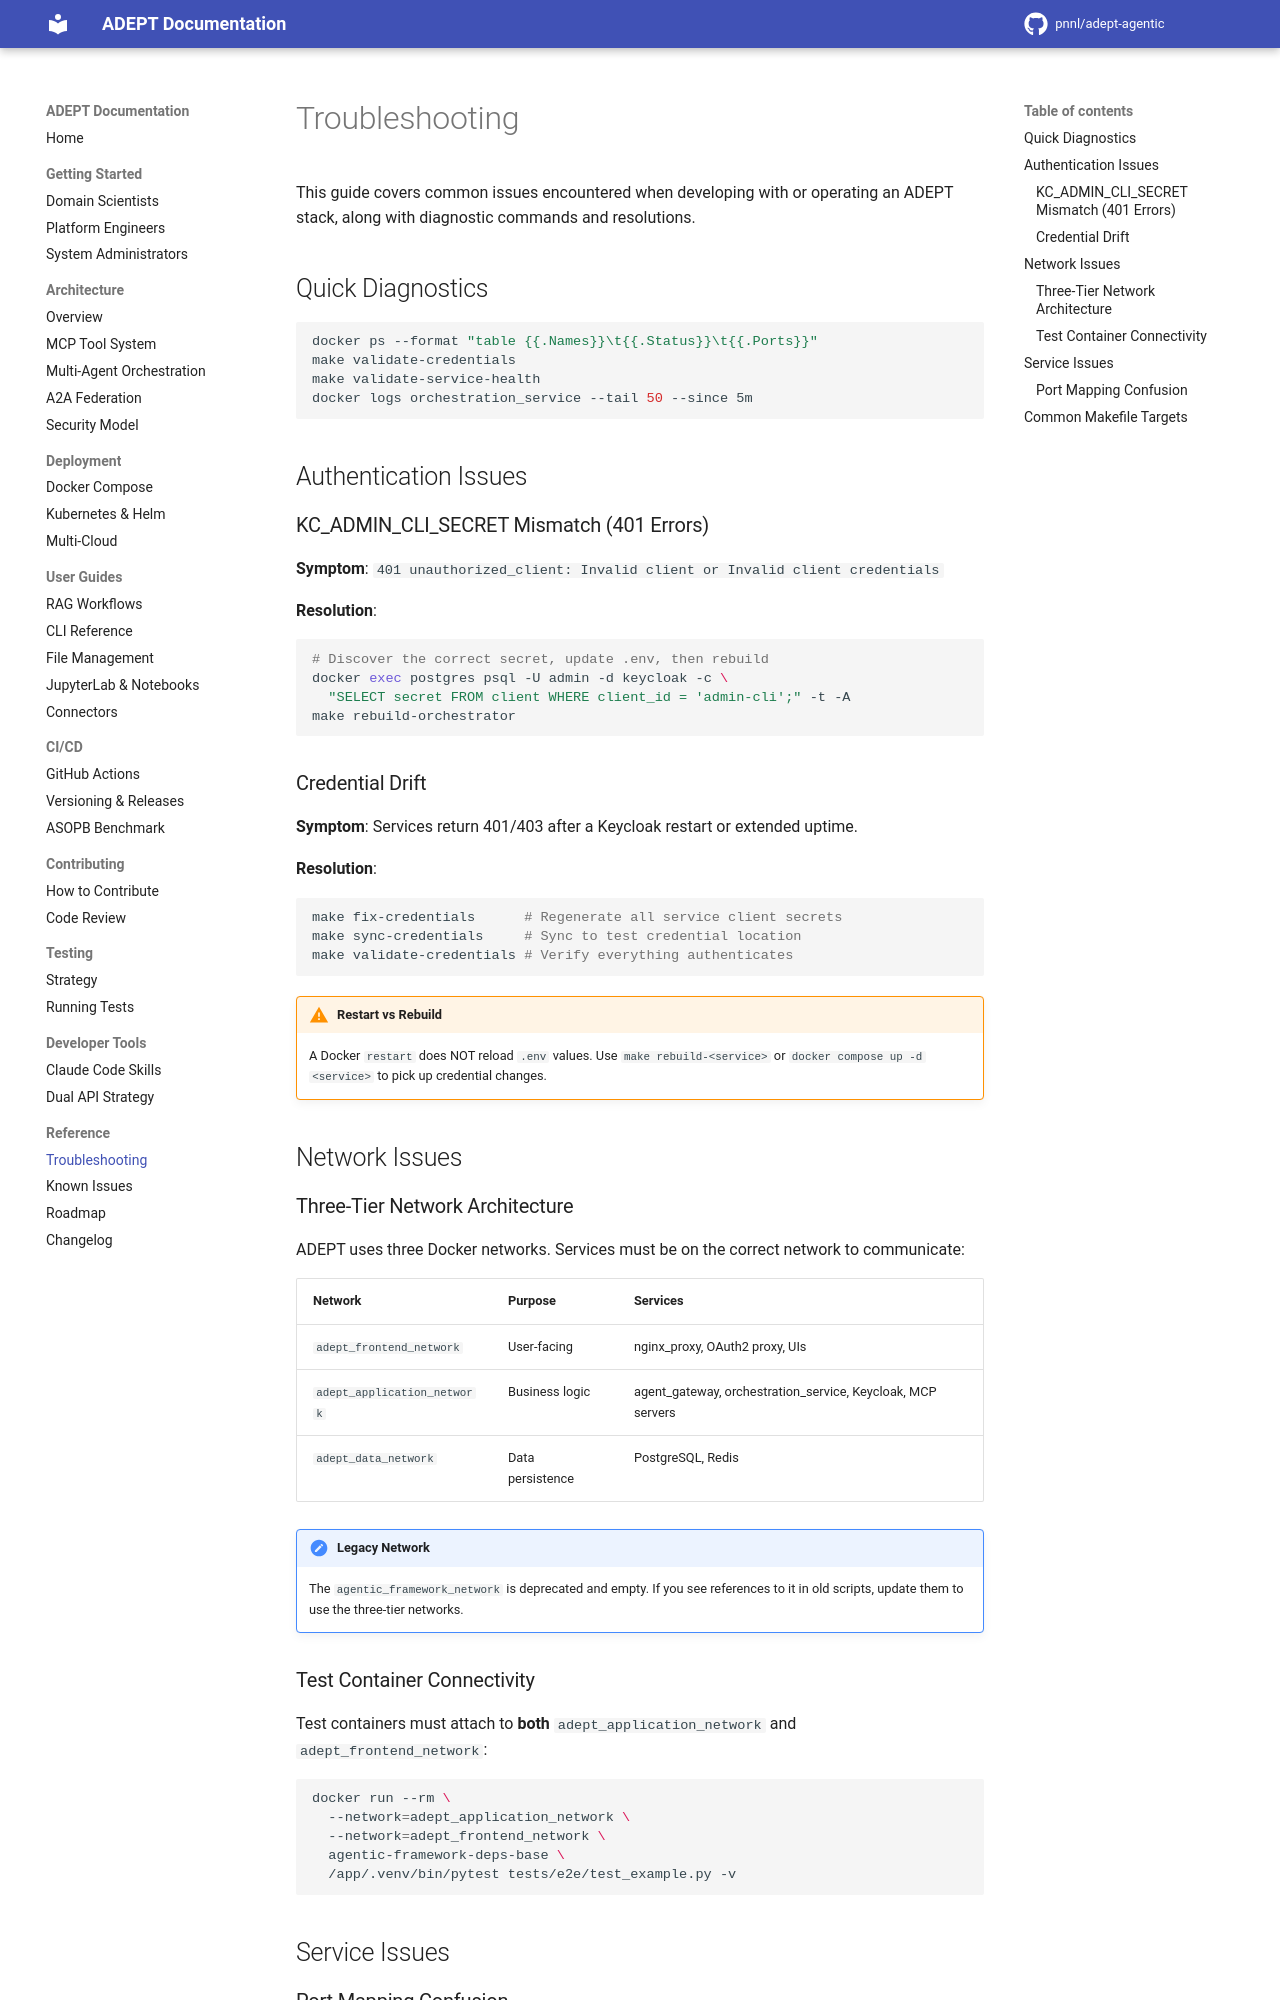

repository: pnnl/adept-agentic · page: reference/troubleshooting/index.html · generator: mkdocs

# Troubleshooting

This guide covers common issues encountered when developing with or operating an ADEPT stack, along with diagnostic commands and resolutions.

## Quick Diagnostics

```bash
docker ps --format "table {{.Names}}\t{{.Status}}\t{{.Ports}}"
make validate-credentials
make validate-service-health
docker logs orchestration_service --tail 50 --since 5m
```

## Authentication Issues

### KC_ADMIN_CLI_SECRET Mismatch (401 Errors)

**Symptom**: `401 unauthorized_client: Invalid client or Invalid client credentials`

**Resolution**:

```bash
# Discover the correct secret, update .env, then rebuild
docker exec postgres psql -U admin -d keycloak -c \
  "SELECT secret FROM client WHERE client_id = 'admin-cli';" -t -A
make rebuild-orchestrator
```

### Credential Drift

**Symptom**: Services return 401/403 after a Keycloak restart or extended uptime.

**Resolution**:

```bash
make fix-credentials      # Regenerate all service client secrets
make sync-credentials     # Sync to test credential location
make validate-credentials # Verify everything authenticates
```

!!! warning "Restart vs Rebuild"
    A Docker `restart` does NOT reload `.env` values. Use `make rebuild-<service>` or `docker compose up -d <service>` to pick up credential changes.

## Network Issues

### Three-Tier Network Architecture

ADEPT uses three Docker networks. Services must be on the correct network to communicate:

| Network | Purpose | Services |
|---------|---------|----------|
| `adept_frontend_network` | User-facing | nginx_proxy, OAuth2 proxy, UIs |
| `adept_application_network` | Business logic | agent_gateway, orchestration_service, Keycloak, MCP servers |
| `adept_data_network` | Data persistence | PostgreSQL, Redis |

!!! note "Legacy Network"
    The `agentic_framework_network` is deprecated and empty. If you see references to it in old scripts, update them to use the three-tier networks.

### Test Container Connectivity

Test containers must attach to **both** `adept_application_network` and `adept_frontend_network`:

```bash
docker run --rm \
  --network=adept_application_network \
  --network=adept_frontend_network \
  agentic-framework-deps-base \
  /app/.venv/bin/pytest tests/e2e/test_example.py -v
```
